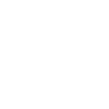
t = 0.00 s
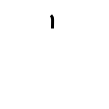
t = 1.00 s
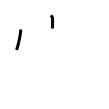
t = 2.00 s
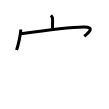
t = 3.00 s
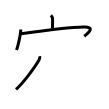
t = 4.00 s
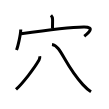
t = 5.00 s

The animated SVG that drew these frames (rendered in a browser with its animation timeline set to each time). Animation: 5 SMIL elements (animate=5); one cycle of 5.00 s.

<svg width="109px" height="109px" viewBox="0 0 px 109px" xmlns="http://www.w3.org/2000/svg" xmlns:xlink="http://www.w3.org/1999/xlink" xml:space="preserve" version="1.1"  baseProfile="full">
<path d="M50.97,15.25c1.08,1.08,1.62,2.75,1.62,4.39c0,3.36-0.09,5.86-0.09,8.92" style="fill:none;stroke:black;stroke-width:3;opacity:0">
  <animate attributeType="CSS" attributeName="opacity" from="0" to="1" begin="0s" dur="1s" repeatCount="0" fill="freeze" />
</path>
<path d="M20.75,29.62c0,4.61-2.92,17.3-4.25,20.38" style="fill:none;stroke:black;stroke-width:3;opacity:0">
  <animate attributeType="CSS" attributeName="opacity" from="0" to="1" begin="1s" dur="1s" repeatCount="0" fill="freeze" />
</path>
<path d="M21,33.75C40.38,31,67.62,27.25,83.75,27c12.75-0.2,3.25,7,0.5,9.25" style="fill:none;stroke:black;stroke-width:3;opacity:0">
  <animate attributeType="CSS" attributeName="opacity" from="0" to="1" begin="2s" dur="1s" repeatCount="0" fill="freeze" />
</path>
<path d="M39.72,56.24c0.28,1.26,0,2.66-0.68,3.84C34,68.75,23,83,16,89.47" style="fill:none;stroke:black;stroke-width:3;opacity:0">
  <animate attributeType="CSS" attributeName="opacity" from="0" to="1" begin="3s" dur="1s" repeatCount="0" fill="freeze" />
</path>
<path d="M52,44.5c9.25,1.25,12.25,20,30.87,40.12c3.2,3.46,4.88,5.12,8.13,7.12" style="fill:none;stroke:black;stroke-width:3;opacity:0">
  <animate attributeType="CSS" attributeName="opacity" from="0" to="1" begin="4s" dur="1s" repeatCount="0" fill="freeze" />
</path>
</svg>
